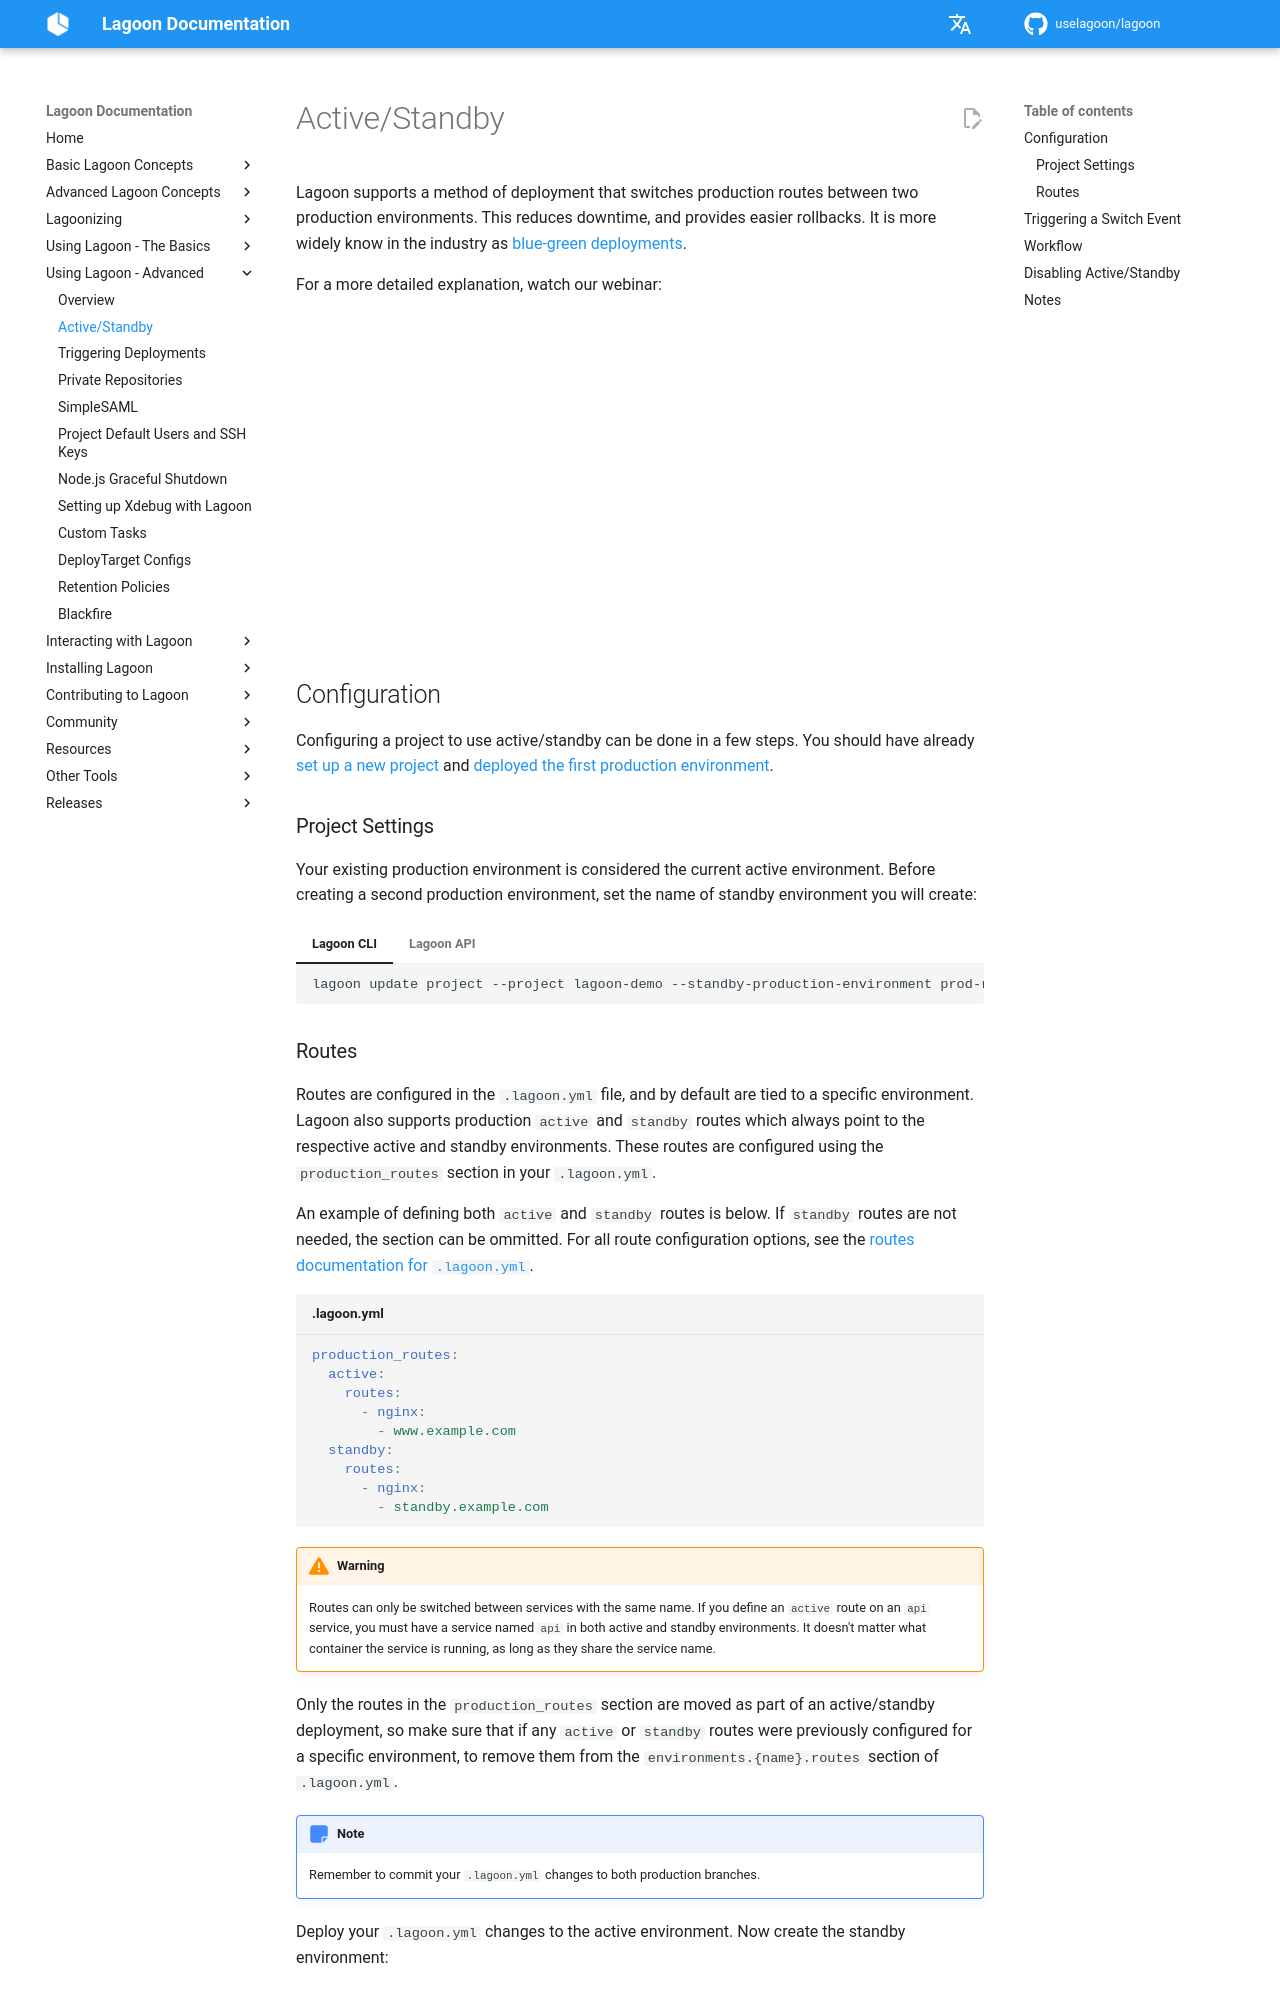

repository: uselagoon/lagoon · page: using-lagoon-advanced/active-standby/index.html · generator: mkdocs

# Active/Standby

Lagoon supports a method of deployment that switches production routes between two production environments. This reduces downtime, and provides easier rollbacks. It is more widely know in the industry as [blue-green deployments](https://en.wikipedia.org/wiki/Blue%E2%80%93green_deployment).

For a more detailed explanation, watch our webinar:

<iframe width="560" height="315" src="https://www.youtube.com/embed/urq15chLvzQ" title="YouTube video player" frameborder="0" allow="accelerometer; autoplay; clipboard-write; encrypted-media; gyroscope; picture-in-picture" allowfullscreen></iframe>

## Configuration

Configuring a project to use active/standby can be done in a few steps. You should have already [set up a new project](../using-lagoon-the-basics/setup-project.md) and [deployed the first production environment](../using-lagoon-the-basics/first-deployment.md).

### Project Settings

Your existing production environment is considered the current active environment. Before creating a second production environment, set the name of standby environment you will create:

=== "Lagoon CLI"

    ```bash title=""
    lagoon update project --project lagoon-demo --standby-production-environment prod-right
    ```

=== "Lagoon API"

    ```graphql title=""
    mutation updateProject {
      updateProject(input: {
        id: 1234
        patch: {
          standbyProductionEnvironment: "prod-right"
        }
      }){
        name
        productionEnvironment
        standbyProductionEnvironment
      }
    }
    ```
